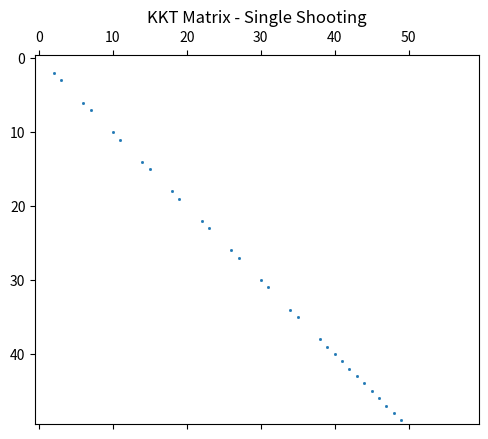
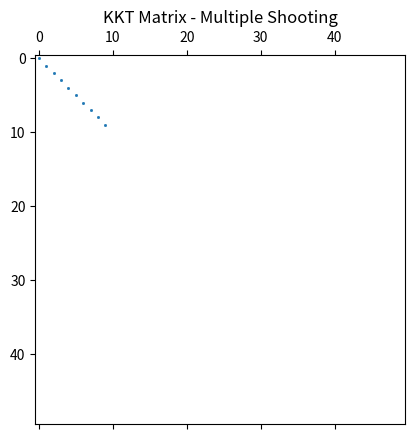
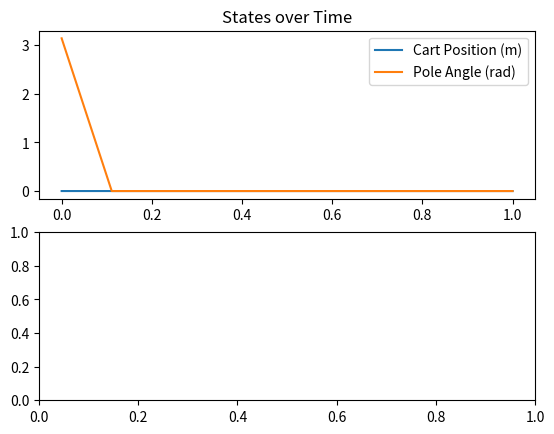

The script that saved these images, in order: (Note: this script raises an exception after producing the figures.)
import numpy as np
import matplotlib.pyplot as plt
from scipy.sparse import block_diag, csr_matrix
from scipy.optimize import minimize

# Cartpole parameters
m_cart = 1.0  # mass of the cart (kg)
m_pole = 0.1  # mass of the pole (kg)
L = 0.5       # length of the pole (m)
g = 9.81      # acceleration due to gravity (m/s^2)
T = 1.0       # time horizon (s)
N = 10        # number of time steps
dt = T / N    # time step size

# Initial and final conditions
x0 = np.array([0.0, 0.0, np.pi, 0.0])  # [cart position, cart velocity, pole angle, pole angular velocity]
xf = np.array([0.0, 0.0, 0.0, 0.0])     # [final position, final velocity, final angle, final angular velocity]

# Dynamics of the cartpole system
def cartpole_dynamics(state, u):
    x, x_dot, theta, theta_dot = state
    # Equations of motion
    theta_ddot = (g * np.sin(theta) + np.cos(theta) * (-u - m_pole * L * theta_dot**2 * np.sin(theta)) / (m_cart + m_pole)) / (L * (4/3 - m_pole * np.cos(theta)**2 / (m_cart + m_pole)))
    x_ddot = (u + m_pole * L * (theta_dot**2 * np.sin(theta) - theta_ddot * np.cos(theta))) / (m_cart + m_pole)
    
    return np.array([x_dot, x_ddot, theta_dot, theta_ddot])

# Cost function: Quadratic cost on state and control
def cost_function(states, controls):
    Q = np.diag([10, 1, 100, 10])  # State cost weights
    R = 0.01                        # Control cost weight
    cost = 0.0
    for i in range(N):
        cost += (states[i] @ Q @ states[i]) + R * controls[i]**2
    return cost

### Single Shooting KKT Matrix ###

def kkt_single_shooting():
    # Hessian of the Lagrangian (including control cost)
    H = np.zeros((N * 4 + N, N * 4 + N))  # size nx*N + nu*N
    print("hessian shape = ", H.shape)
    for i in range(N):
        H[i * 4 + 2, i * 4 + 2] = 100  # State cost for theta
        H[i * 4 + 3, i * 4 + 3] = 10   # State cost for theta_dot
        H[N * 4 + i, N * 4 + i] = 0.01  # Control cost
    #z = [ (x, xd, th, thd)_0, ]
    # Constraint Jacobian
    A = np.zeros((4 * N, N * 4))  # Only states, no control inputs in A for now
    B = np.zeros((4 * N, N))       # Constraint Jacobian should match states
    print("A shape = ", A.shape)
    print("B shape = ", B.shape)
    # Initial conditions constraint
    A[0, 0] = 1
    A[1, 1] = 1
    A[2, 2] = 1
    A[3, 3] = 1

    # Dynamics constraints
    for i in range(1, N):
        A[4 * i:4 * i + 4, 4 * (i - 1):4 * i] = -np.eye(4)
    
    # KKT matrix construction
    KKT = np.zeros((N * 4 + N, N * 4 + N + N))  # Adjusted to add space for B
    print("KKT shape = ", KKT.shape)
    KKT[:N * 4 + N, :N * 4 + N] = H
    # KKT[:N * 4 + N, N * 4 + N:N * 4 + N + N] = B.T  # Correct shape for B.T
    # KKT[N * 4 + N:, :N * 4 + N] = B  # Correct shape for B
    # KKT[N * 4 + N:, N * 4 + N:] = np.zeros((N, N))  # Zero block for additional constraints

    return KKT





### Multiple Shooting KKT Matrix ###

def kkt_multiple_shooting():
    H_blocks = [np.array([[0.01]]) for _ in range(N)]  # Control cost
    
    # Stack to form Hessian
    H = block_diag(H_blocks)

    # Jacobian for state dynamics (block structure)
    A_blocks = []
    for i in range(N):
        A_i = np.zeros((4, 4))
        if i > 0:
            # Dynamic continuity constraint
            A_i[0, 0] = -1
            A_i[1, 1] = -1
            A_i[2, 2] = -1
            A_i[3, 3] = -1
        A_blocks.append(A_i)

    # State Jacobian A (block diagonal)
    A = block_diag(A_blocks)

    # KKT matrix for multiple shooting (same form as single, but block-sparse)
    KKT = csr_matrix(np.block([[H.toarray(), np.zeros((N, 4 * N))], [np.zeros((4 * N, N)), np.zeros((4 * N, 4 * N))]]))
    return KKT

### Visualization of Sparsity Patterns ###

def plot_sparsity(matrix, title):
    plt.figure()
    plt.spy(matrix, markersize=1)
    plt.title(title)
    plt.show()

### Sequential Quadratic Programming (SQP) Resolution ###

def sqp_resolution(initial_guess):
    # Placeholder for SQP iterations
    def objective(x):
        # Unroll states and controls
        states = x[:N * 4].reshape((N, 4))
        controls = x[N * 4:].reshape((N,))
        return cost_function(states, controls)

    constraints = {'type': 'eq', 'fun': lambda x: cartpole_constraints(x)}

    res = minimize(objective, initial_guess, constraints=constraints, method='SLSQP', options={'disp': True})
    return res

def cartpole_constraints(x):
    states = x[:N * 4].reshape((N, 4))
    controls = x[N * 4:].reshape((N,))
    constraints = np.zeros((4 * N))
    
    for i in range(N):
        if i > 0:
            # Enforce dynamics constraints
            dynamics_error = states[i] - cartpole_dynamics(states[i - 1], controls[i - 1]) * dt
            constraints[4 * i: 4 * i + 4] = dynamics_error

    # Initial conditions
    constraints[0:4] = states[0] - x0
    return constraints

### Main ###
if __name__ == "__main__":
    # Single Shooting KKT Matrix
    kkt_single = kkt_single_shooting()
    plot_sparsity(kkt_single, "KKT Matrix - Single Shooting")

    # Multiple Shooting KKT Matrix
    kkt_multiple = kkt_multiple_shooting()
    plot_sparsity(kkt_multiple.toarray(), "KKT Matrix - Multiple Shooting")

    # Initial guess for SQP resolution
    initial_guess = np.zeros(N * 4 + N)  # States + controls
    initial_guess[:N * 4] = np.tile(x0, N)  # Initial state guess for all time steps

    # Run SQP
    sqp_result = sqp_resolution(initial_guess)

    # Extract and visualize iterates
    states_opt = sqp_result.x[:N * 4].reshape((N, 4))
    controls_opt = sqp_result.x[N * 4:].reshape((N,))
    
    # Visualize the optimal control input and states
    t = np.linspace(0, T, N)
    
    plt.figure()
    plt.subplot(2, 1, 1)
    plt.plot(t, states_opt[:, 0], label='Cart Position (m)')
    plt.plot(t, states_opt[:, 2], label='Pole Angle (rad)')
    plt.legend()
    plt.title('States over Time')
    
    plt.subplot(2, 1, 2)
    plt.step(t[:-1], controls_opt, label='Control Input (Force)', where='post')
    plt.legend()
    plt.title('Control Input over Time')
    plt.xlabel('Time (s)')
    
    plt.tight_layout()
    plt.show()
